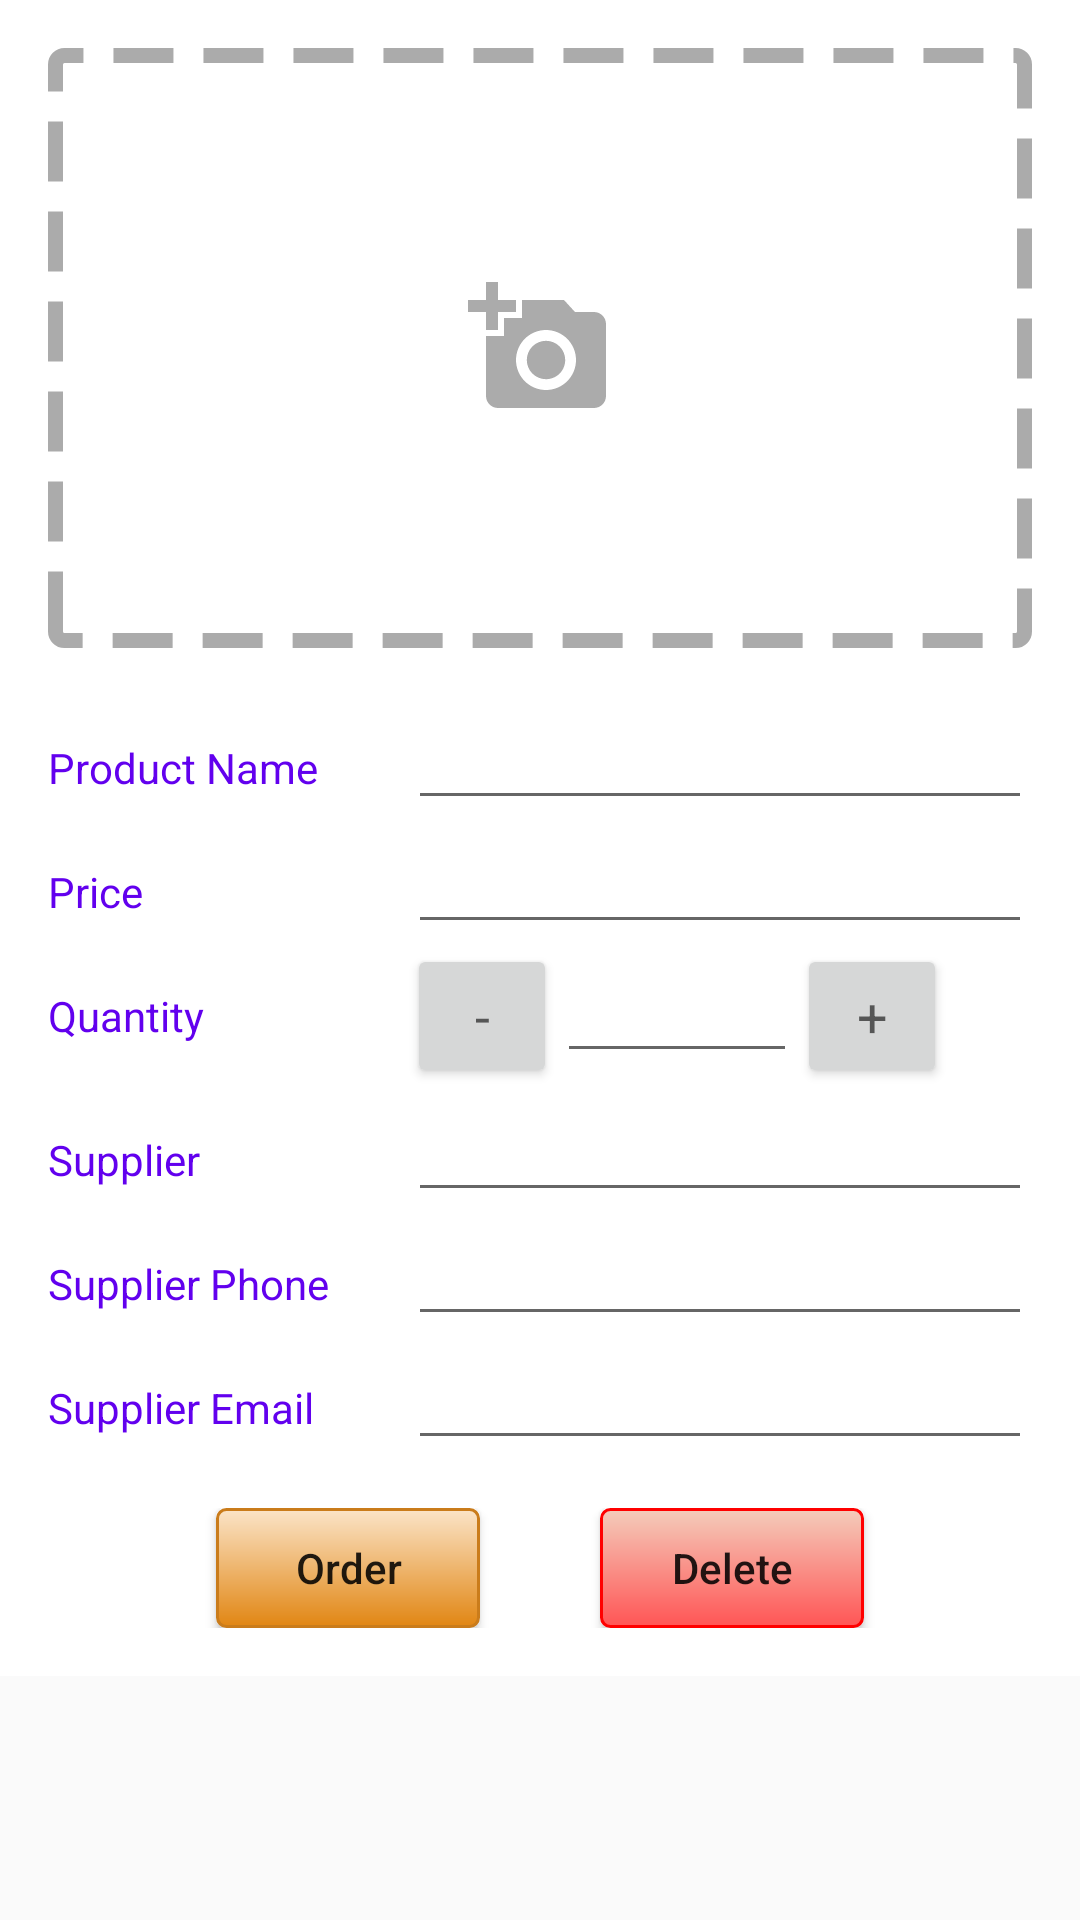

Produce the Android XML layout that renders to this screen, including the resource entries it uses.
<!-- AndroidManifest.xml: application theme AppTheme -->
<!-- res/layout/activity_editor.xml -->
<?xml version="1.0" encoding="utf-8"?>
<ScrollView xmlns:android="http://schemas.android.com/apk/res/android"
    xmlns:tools="http://schemas.android.com/tools"
    android:layout_width="match_parent"
    android:layout_height="match_parent"
    tools:context="com.example.android.inventory_app.EditorActivity">

    <LinearLayout
        android:layout_width="match_parent"
        android:layout_height="match_parent"
        android:focusableInTouchMode="true"
        android:background="@android:color/white"
        android:orientation="vertical">

        <ImageView
            android:id="@+id/imageView"
            android:layout_width="match_parent"
            android:layout_height="200dp"
            android:layout_margin="16dp"
            android:background="@drawable/imageview_dotted_background"
            android:scaleType="centerInside"
            android:src="@drawable/ic_add_a_photo_black_24dp" />

        <LinearLayout
            android:layout_width="match_parent"
            android:layout_height="wrap_content">

            <TextView
                style="@style/Editor_Activity_TextView"
                android:text="@string/textViewName" />

            <EditText
                android:id="@+id/editTextName"
                style="@style/Editor_Activity_EditText"
                android:inputType="text"
                android:imeOptions="actionNext" />

        </LinearLayout>

        <LinearLayout
            android:layout_width="match_parent"
            android:layout_height="wrap_content">

            <TextView
                style="@style/Editor_Activity_TextView"
                android:text="@string/textViewPrice" />

            <EditText
                android:id="@+id/editTextPrice"
                style="@style/Editor_Activity_EditText"
                android:inputType="numberDecimal" />

        </LinearLayout>

        <LinearLayout
            android:layout_width="match_parent"
            android:layout_height="wrap_content">

            <TextView
                style="@style/Editor_Activity_TextView"
                android:layout_gravity="center_vertical"
                android:text="@string/textViewQuantity" />

            <LinearLayout
                android:layout_width="0dp"
                android:layout_height="wrap_content"
                android:layout_weight="2">

                <Button
                    android:id="@+id/buttonDecrement"
                    android:layout_width="50dp"
                    android:layout_height="wrap_content"
                    android:layout_marginLeft="5dp"
                    android:text="@string/buttonDecrement"
                    android:textAppearance="?android:textAppearanceMedium" />

                <EditText
                    android:id="@+id/editTextQuantity"
                    android:layout_width="80dp"
                    android:maxLength="6"
                    android:layout_height="wrap_content"
                    android:gravity="center_horizontal"
                    android:inputType="number" />

                <Button
                    android:id="@+id/buttonIncrement"
                    android:layout_width="50dp"
                    android:layout_height="wrap_content"
                    android:text="@string/buttonIncrement"
                    android:textAppearance="?android:textAppearanceMedium" />

            </LinearLayout>

        </LinearLayout>

        <LinearLayout
            android:layout_width="match_parent"
            android:layout_height="wrap_content">

            <TextView
                style="@style/Editor_Activity_TextView"
                android:text="@string/textViewSupplierName" />

            <EditText
                android:id="@+id/editTextSupplierName"
                style="@style/Editor_Activity_EditText"
                android:inputType="text"
                android:imeOptions="actionNext"/>

        </LinearLayout>

        <LinearLayout
            android:layout_width="match_parent"
            android:layout_height="wrap_content">

            <TextView
                style="@style/Editor_Activity_TextView"
                android:text="@string/textViewSupplierPhone" />

            <EditText
                android:id="@+id/editTextSupplierPhone"
                style="@style/Editor_Activity_EditText"
                android:inputType="phone" />

        </LinearLayout>

        <LinearLayout
            android:layout_width="match_parent"
            android:layout_height="wrap_content"
            android:layout_marginBottom="16dp">

            <TextView
                style="@style/Editor_Activity_TextView"
                android:text="@string/textViewSupplierEmail" />

            <EditText
                android:id="@+id/editTextSupplierEmail"
                style="@style/Editor_Activity_EditText"
                android:inputType="textEmailAddress"
                android:imeOptions="actionNext"/>

        </LinearLayout>

        <RelativeLayout
            android:id="@+id/relativeLayoutButtons"
            android:layout_width="match_parent"
            android:layout_height="wrap_content"
            android:layout_marginBottom="16dp">

            <View
                android:id="@+id/viewAnchorInCenter"
                android:layout_width="0dp"
                android:layout_height="0dp"
                android:layout_centerInParent="true" />

            <Button
                android:id="@+id/buttonOrder"
                android:layout_width="wrap_content"
                android:layout_height="40dp"
                android:layout_marginRight="20dp"
                android:layout_toLeftOf="@id/viewAnchorInCenter"
                android:background="@drawable/button_order_background"
                android:foreground="?android:selectableItemBackground"
                android:text="@string/buttonOrder"
                android:textAllCaps="false" />

            <Button
                android:id="@+id/buttonDelete"
                android:layout_width="wrap_content"
                android:layout_height="40dp"
                android:layout_marginLeft="20dp"
                android:layout_toRightOf="@id/viewAnchorInCenter"
                android:background="@drawable/button_delete_background"
                android:foreground="?android:selectableItemBackground"
                android:text="@string/buttonDelete"
                android:textAllCaps="false" />

        </RelativeLayout>

    </LinearLayout>

</ScrollView>
<!-- resources referenced by this layout -->
<resources>
  <!-- drawable button_delete_background (drawable) -->
  <?xml version="1.0" encoding="utf-8"?>
  <shape xmlns:android="http://schemas.android.com/apk/res/android"
      android:shape="rectangle">
  
      <stroke android:color="#FF0000" android:width="1dp"/>
  
      <corners android:radius="3dp"/>
  
      <gradient android:startColor="#F4CCBB"
          android:endColor="#FF5555"
          android:type="linear"
          android:angle="270"/>
  
  </shape>
  <!-- drawable button_order_background (drawable) -->
  <?xml version="1.0" encoding="utf-8"?>
  <shape xmlns:android="http://schemas.android.com/apk/res/android"
      android:shape="rectangle">
  
      <stroke android:color="#CA7C1B" android:width="1dp"/>
  
      <corners android:radius="3dp"/>
  
      <gradient android:startColor="#FBE4C8"
          android:endColor="#E18613"
          android:type="linear"
          android:angle="270"/>
  
  </shape>
  <!-- drawable ic_add_a_photo_black_24dp (drawable) -->
  <vector xmlns:android="http://schemas.android.com/apk/res/android"
          android:width="48dp"
          android:height="48dp"
          android:viewportWidth="24.0"
          android:viewportHeight="24.0">
      <path
          android:fillColor="#FFABABAB"
          android:pathData="M3,4L3,1h2v3h3v2L5,6v3L3,9L3,6L0,6L0,4h3zM6,10L6,7h3L9,4h7l1.83,2L21,6c1.1,0 2,0.9 2,2v12c0,1.1 -0.9,2 -2,2L5,22c-1.1,0 -2,-0.9 -2,-2L3,10h3zM13,19c2.76,0 5,-2.24 5,-5s-2.24,-5 -5,-5 -5,2.24 -5,5 2.24,5 5,5zM9.8,14c0,1.77 1.43,3.2 3.2,3.2s3.2,-1.43 3.2,-3.2 -1.43,-3.2 -3.2,-3.2 -3.2,1.43 -3.2,3.2z"/>
  </vector>
  <!-- drawable imageview_dotted_background (drawable) -->
  <?xml version="1.0" encoding="utf-8"?>
  <shape xmlns:android="http://schemas.android.com/apk/res/android"
      android:shape="rectangle" >
      <stroke android:color="#ABABAB" android:width="5dp"
          android:dashWidth="20dp" android:dashGap="10dp"/>
      <corners android:radius="3dp" />
  </shape>
  <string name="buttonDecrement">-</string>
  <string name="buttonDelete">Delete</string>
  <string name="buttonIncrement">+</string>
  <string name="buttonOrder">Order</string>
  <string name="textViewName">Product Name</string>
  <string name="textViewPrice">Price</string>
  <string name="textViewQuantity">Quantity</string>
  <string name="textViewSupplierEmail">Supplier Email</string>
  <string name="textViewSupplierName">Supplier</string>
  <string name="textViewSupplierPhone">Supplier Phone</string>
  <style name="Editor_Activity_EditText">
          <item name="android:layout_marginLeft">16dp</item>
          <item name="android:textAppearance">?android:textAppearanceMedium</item>
          <item name="android:layout_width">0dp</item>
          <item name="android:layout_marginRight">16dp</item>
          <item name="android:layout_height">wrap_content</item>
          <item name="android:layout_weight">2</item>
      </style>
  <style name="Editor_Activity_TextView">
          <item name="android:layout_width">0dp</item>
          <item name="android:layout_height">wrap_content</item>
          <item name="android:layout_marginLeft">16dp</item>
          <item name="android:layout_weight">1</item>
          <item name="android:textAppearance">?android:textAppearanceSmall</item>
          <item name="android:textColor">@color/colorPrimary</item>
      </style>
  <style name="AppTheme" parent="Theme.AppCompat.Light.DarkActionBar">
          
          <item name="colorPrimary">@color/colorPrimary</item>
          <item name="colorPrimaryDark">@color/colorPrimaryDark</item>
          <item name="colorAccent">@color/colorAccent</item>
      </style>
  <!-- not gathered from this repository: default colours our renderer supplied (Android Studio template values) -->
  <color name="colorPrimary">#FF6200EE</color>
  <color name="colorPrimaryDark">#FF3700B3</color>
  <color name="colorAccent">#FF03DAC5</color>
</resources>
